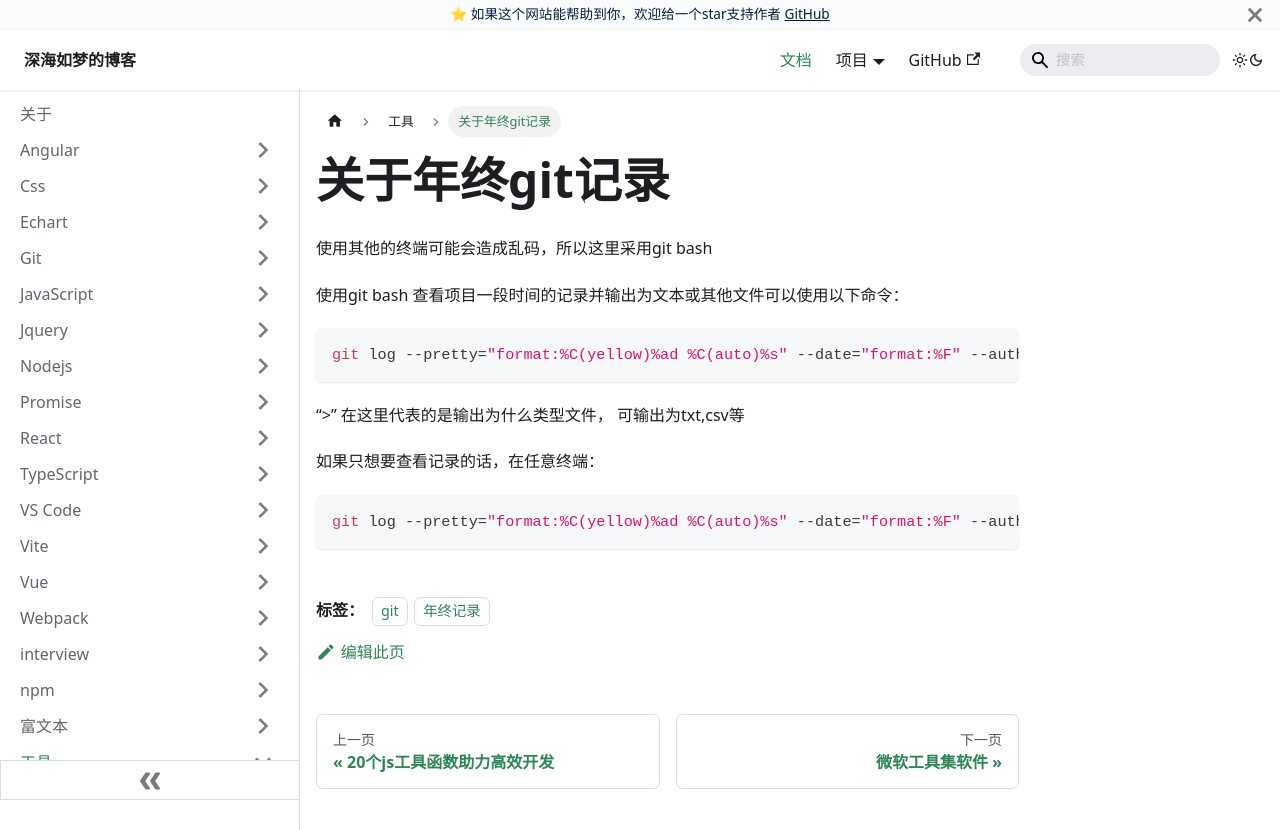

repository: EvanJason/EvanJason.github.io · page: docs/工具/年终git记录/index.html · generator: docusaurus

---
title: 关于年终git记录

categories:
  - git
  - 年终记录
  
tags:
  - git
  - 年终记录

date: "2024-01-11"

author: 深海如梦

excerpt: 关于年终git记录

---

# 关于年终git记录

使用其他的终端可能会造成乱码，所以这里采用git bash

使用git bash 查看项目一段时间的记录并输出为文本或其他文件可以使用以下命令：

```bash
git log --pretty="format:%C(yellow)%ad %C(auto)%s" --date="format:%F" --author linweilie --since=2023-01-28 --encoding=utf8 > git_records.txt
```

“>” 在这里代表的是输出为什么类型文件， 可输出为txt,csv等



如果只想要查看记录的话，在任意终端：

```bash
git log --pretty="format:%C(yellow)%ad %C(auto)%s" --date="format:%F" --author 你的名字 --since=2023-01-28
```
